Image classification data set "abeilles-cap200" (axelcarlier/abeilles-cap200 on GitHub). Class labels (73): Amegilla quadrifasciata, Andrena agilissima, Andrena bicolor, Andrena cineraria, Andrena clarkella, Andrena denticulata, Andrena flavipes, Andrena florea, Andrena fulva, Andrena gravida, Andrena haemorrhoa, Andrena hattorfiana, Andrena nigroaenea, Andrena nitida, Andrena nycthemera, Andrena thoracica, Andrena vaga, Andrena ventralis, Anthidiellum strigatum, Anthidium florentinum, Anthidium manicatum, Anthidium oblongatum, Anthidium septemspinosum, Anthophora bimaculata, Anthophora furcata, Anthophora plumipes, Apis mellifera, Apis mellifera iberiensis, Bombus argillaceus, Bombus bohemicus, Bombus campestris, Bombus hortorum, Bombus humilis, Bombus hypnorum, Bombus lapidarius, Bombus lucorum, Bombus muscorum, Bombus pascuorum, Bombus pratorum, Bombus ruderatus, Bombus rupestris, Bombus sylvarum, Bombus terrestris, Bombus terrestris lusitanicus, Bombus vestalis, Ceratina cucurbitina, Chelostoma florisomne, Colletes cunicularius, Colletes hederae, Dasypoda hirtipes, Halictus rubicundus, Halictus scabiosae, Halictus sexcinctus, Heriades truncorum, Hylaeus variegatus, Lithurgus chrysurus, Macropis europaea, Megachile centuncularis, Megachile ericetorum, Megachile sculpturalis, Melecta albifrons, Nomada goodeniana, Nomada lathburiana, Osmia aurulenta, Osmia bicolor, Osmia bicornis, Osmia caerulescens, Osmia cornuta, Rhodanthidium septemdentatum, Rhodanthidium sticticum, Sphecodes albilabris, Xylocopa valga, Xylocopa violacea.

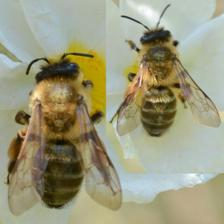
Label: Andrena nigroaenea

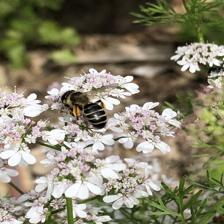
Label: Andrena flavipes

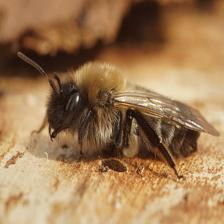
Label: Andrena nycthemera

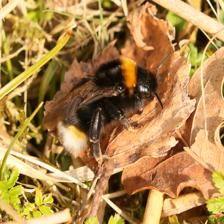
Label: Bombus vestalis

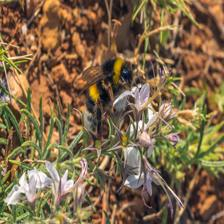
Label: Bombus terrestris lusitanicus

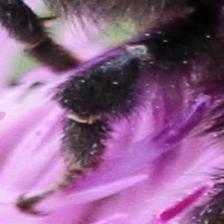
Label: Bombus humilis
